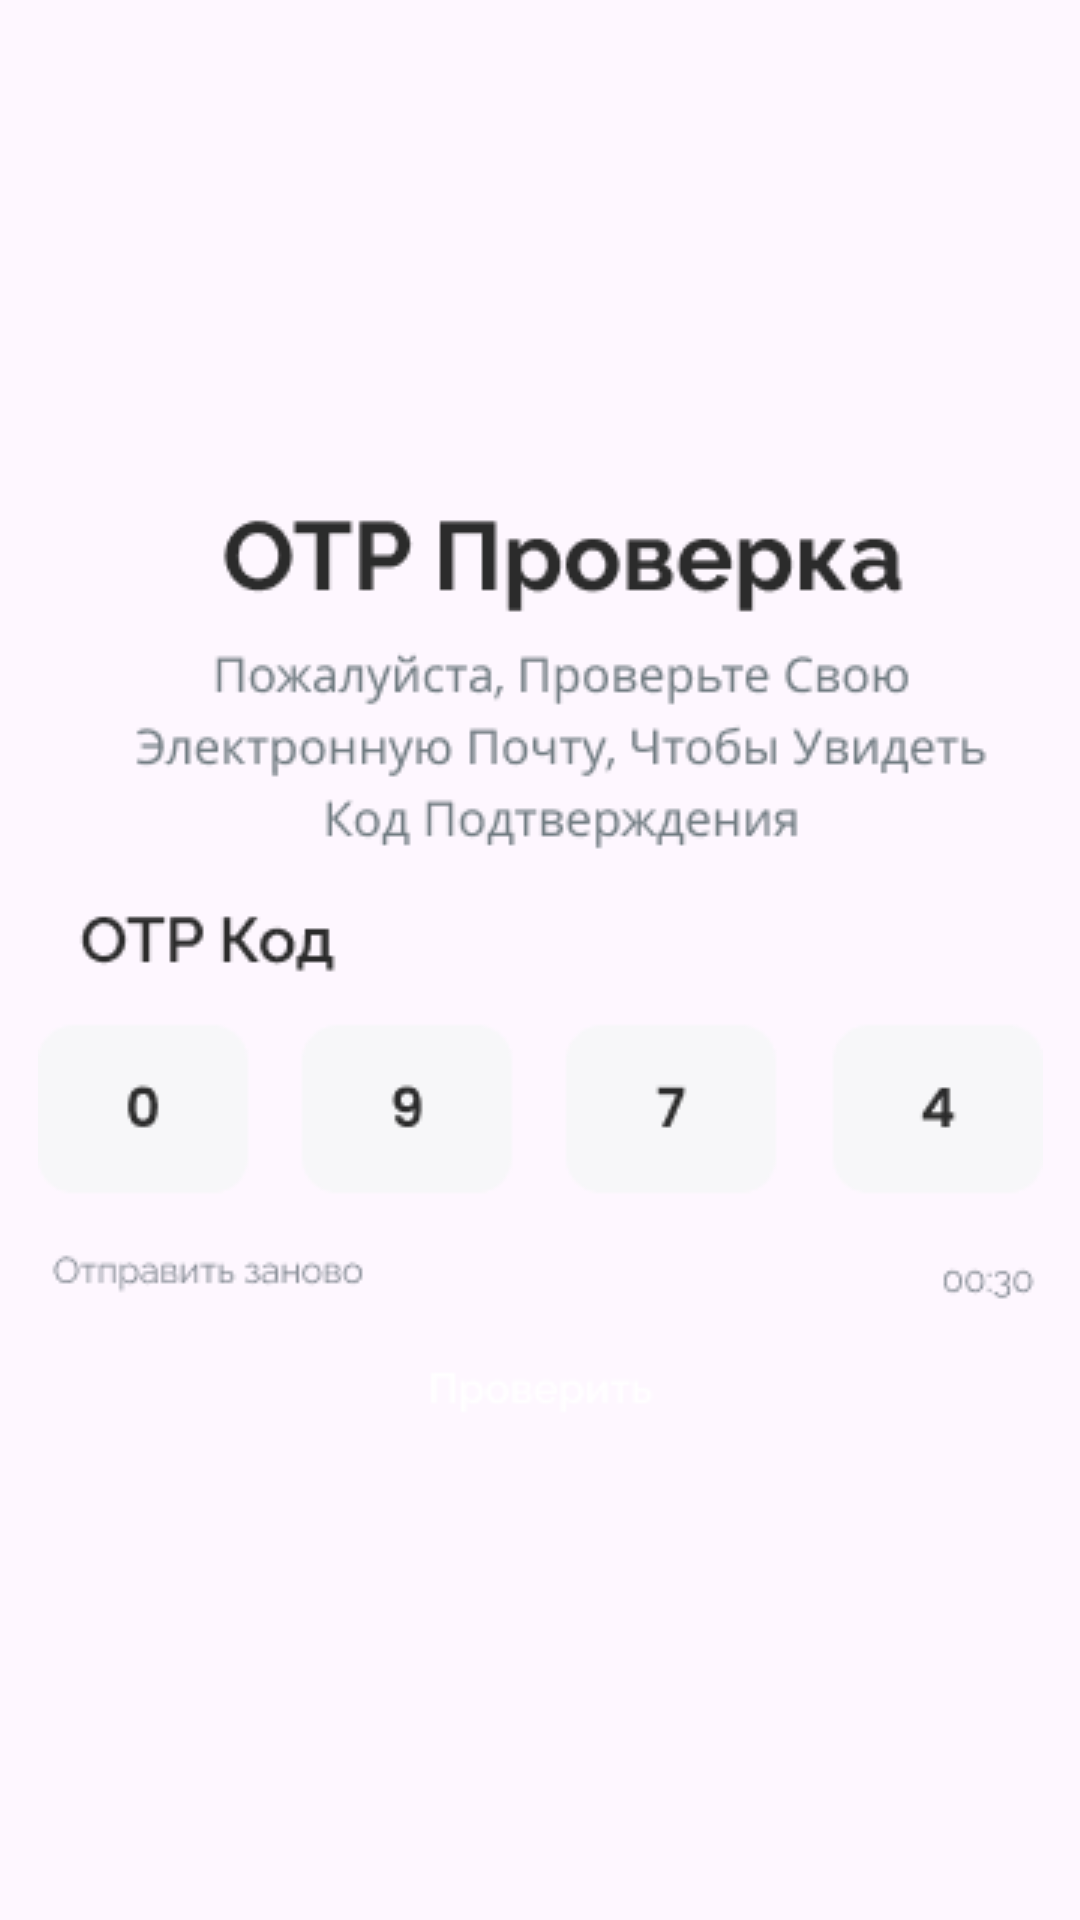

Produce the Android XML layout that renders to this screen, including the resource entries it uses.
<!-- AndroidManifest.xml: application theme Theme.Chempionat2_0 -->
<!-- res/layout/activity_verification.xml -->
<?xml version="1.0" encoding="utf-8"?>
<androidx.constraintlayout.widget.ConstraintLayout xmlns:android="http://schemas.android.com/apk/res/android"
    xmlns:app="http://schemas.android.com/apk/res-auto"
    xmlns:tools="http://schemas.android.com/tools"
    android:layout_width="match_parent"
    android:layout_height="match_parent"
    tools:context=".ui.Verification">

    <ImageView
        android:id="@+id/imageView19"
        android:layout_width="wrap_content"
        android:layout_height="wrap_content"
        app:layout_constraintBottom_toBottomOf="parent"
        app:layout_constraintEnd_toEndOf="parent"
        app:layout_constraintStart_toStartOf="parent"
        app:layout_constraintTop_toTopOf="parent"
        app:srcCompat="@drawable/otp" />
</androidx.constraintlayout.widget.ConstraintLayout>
<!-- resources referenced by this layout -->
<resources>
  <!-- drawable otp: png bitmap (drawable, 15953 bytes) -->
  <style name="Theme.Chempionat2_0" parent="Base.Theme.Chempionat2_0" />
  <style name="Base.Theme.Chempionat2_0" parent="Theme.Material3.DayNight.NoActionBar">
          
          
      </style>
</resources>
